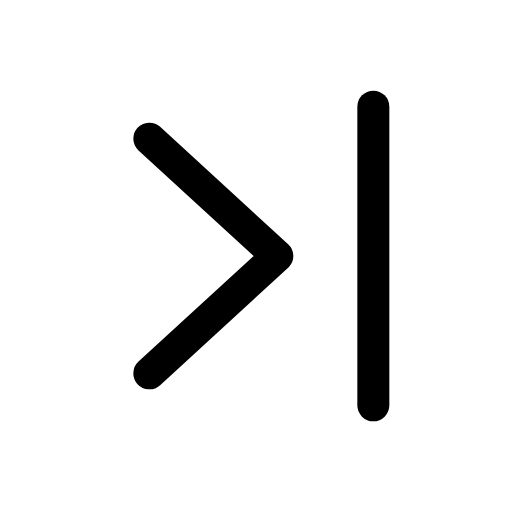
t = 0.00 s
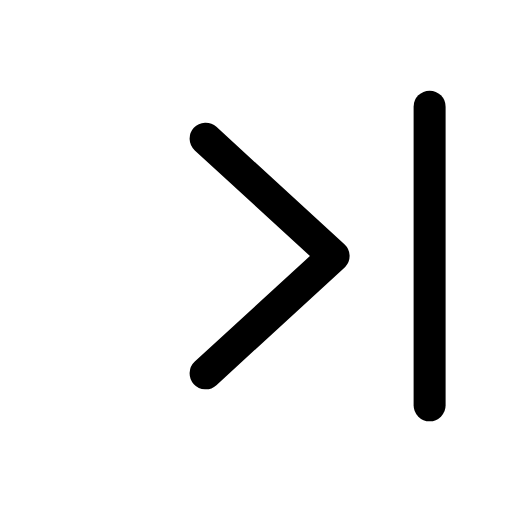
t = 0.14 s
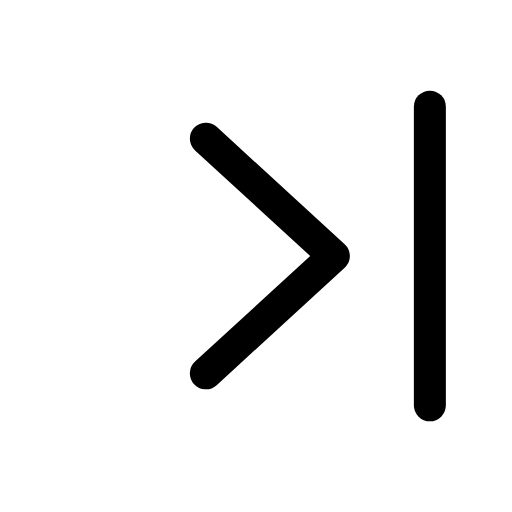
t = 0.21 s
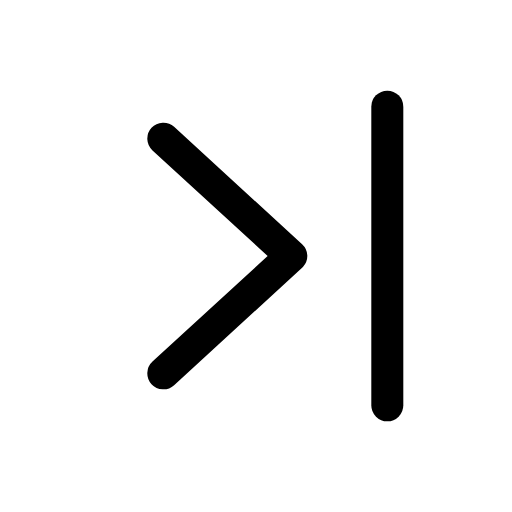
t = 0.39 s
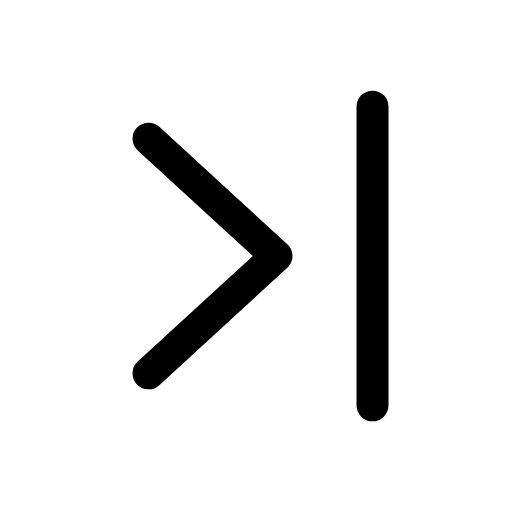
t = 0.49 s
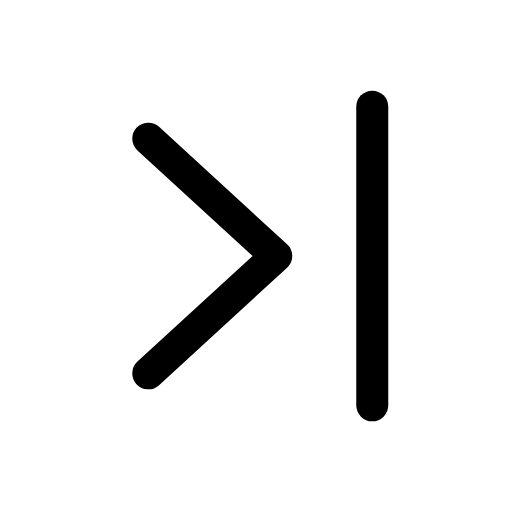
t = 0.60 s

The animated SVG that drew these frames (rendered in a browser with its animation timeline set to each time). Animation: 1 CSS @keyframes rule; one cycle of 0.70 s, repeats indefinitely.

<svg xmlns="http://www.w3.org/2000/svg" viewBox="0 0 24 24" width="24" height="24" class="rd-a-chevron-last" data-rd-animate="hover"><style>.rd-a-chevron-last{overflow:visible}.rd-a-chevron-last *{transform-box:view-box}@media (prefers-reduced-motion:no-preference){.rd-a-chevron-last[data-rd-animate="hover"]:hover .a,:hover>.rd-a-chevron-last[data-rd-animate="parent"] .a,.rd-a-chevron-last[data-rd-animate="play"] .a,.rd-a-chevron-last[data-rd-animate="loop"] .a{animation:rd-chevron-last-m calc(0.7s*var(--rd-speed,1)) cubic-bezier(.34,1.3,.5,1)}.rd-a-chevron-last[data-rd-animate="loop"] *{animation-iteration-count:infinite!important}@keyframes rd-chevron-last-m{0%,100%{translate:0 0}40%{translate:2.6px 0}}}</style><g fill="none" stroke="currentColor" stroke-linecap="round" stroke-linejoin="round" stroke-width="1.5"><g class="a"><path d="M17.5 5v14"/><path d="M7 6.5L13 12l-6 5.5"/></g></g></svg>
